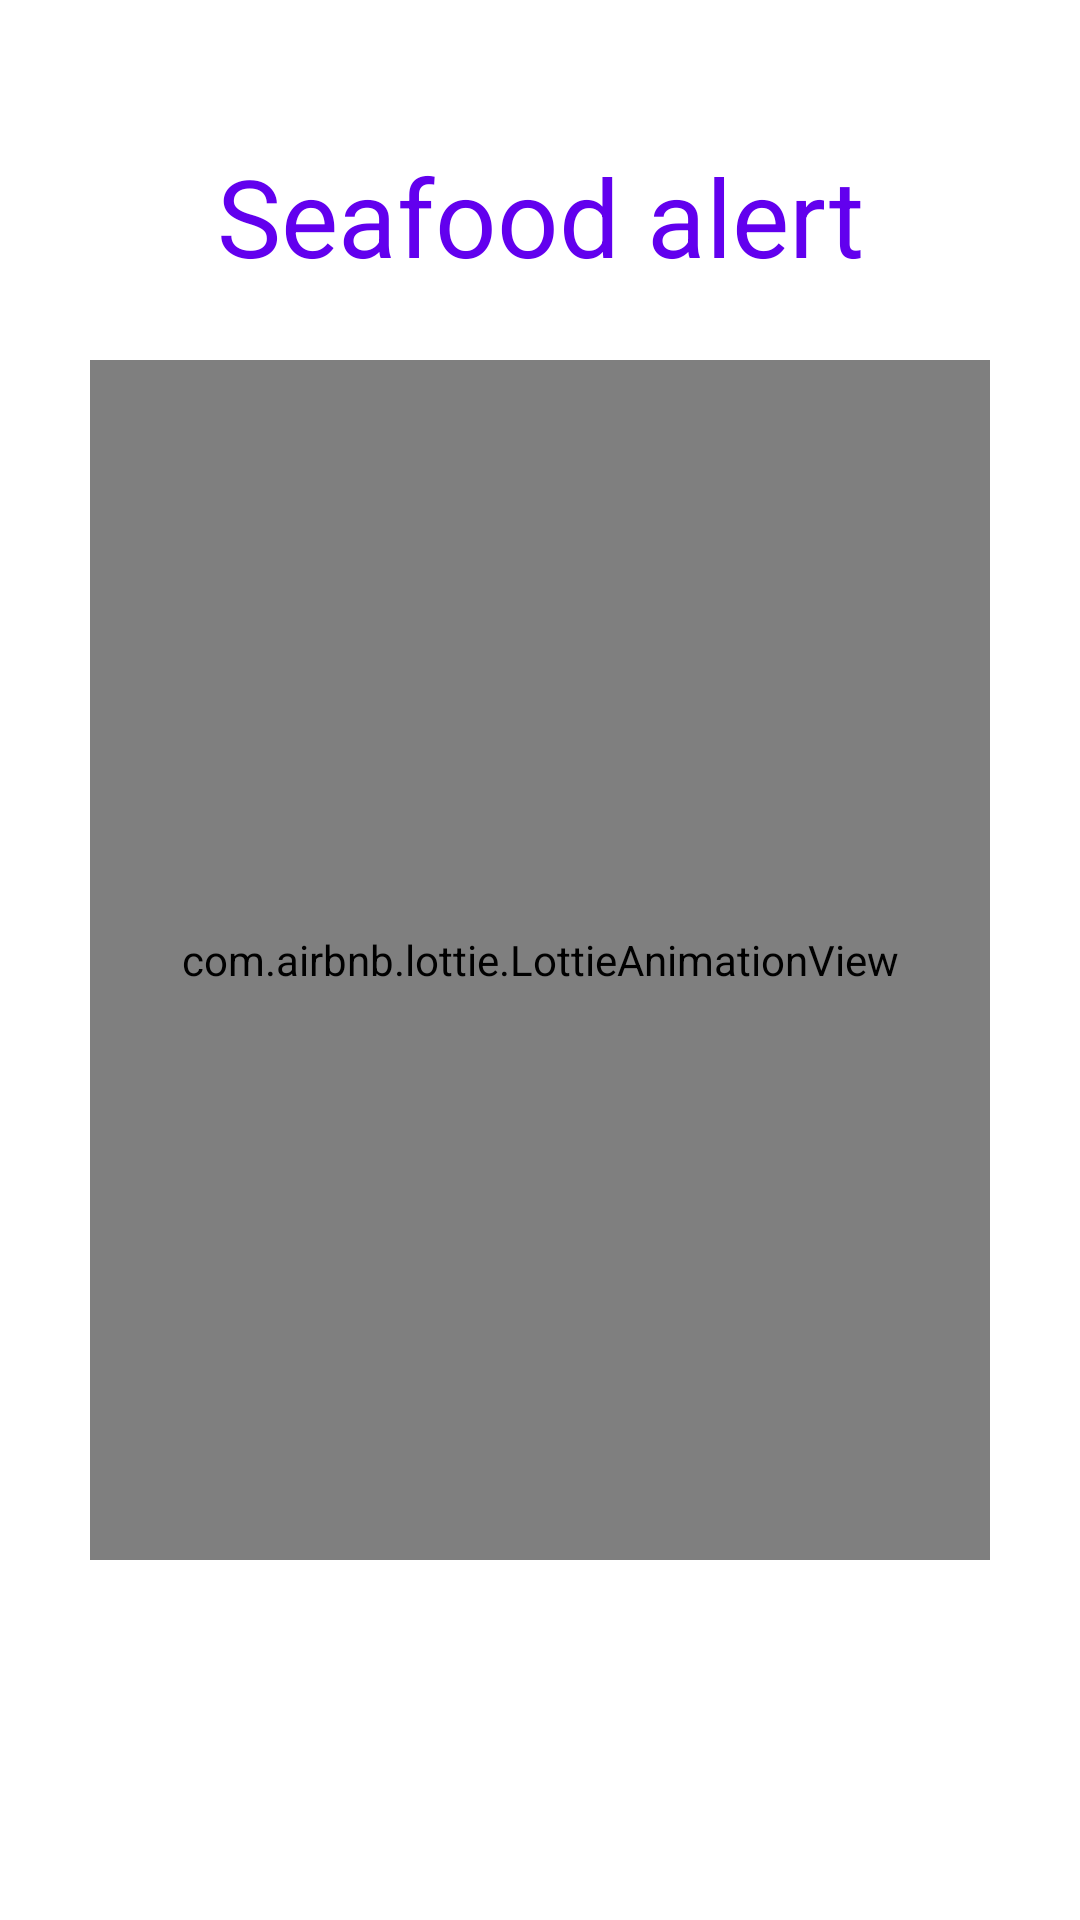

Here is an Android app screen rendered from its layout file. Give the layout XML and the strings, colors and styles it references.
<!-- AndroidManifest.xml: application theme Theme.Comp7506 -->
<!-- res/layout/fragment_entry.xml -->
<?xml version="1.0" encoding="utf-8"?>
<androidx.constraintlayout.widget.ConstraintLayout xmlns:android="http://schemas.android.com/apk/res/android"
    xmlns:tools="http://schemas.android.com/tools"
    android:layout_width="match_parent"
    android:layout_height="match_parent"
    xmlns:app="http://schemas.android.com/apk/res-auto">

    <TextView
        android:layout_marginBottom="24dp"
        app:layout_constraintStart_toStartOf="parent"
        app:layout_constraintEnd_toEndOf="parent"
        android:id="@+id/textView"
        android:layout_width="wrap_content"
        android:layout_height="wrap_content"
        android:text="Seafood alert"
        android:textColor="?attr/colorPrimary"
        android:textSize="36dp"
        app:layout_constraintBottom_toTopOf="@id/lottie_animation_view"
        tools:layout_editor_absoluteX="153dp"
        tools:layout_editor_absoluteY="455dp" />

    <com.airbnb.lottie.LottieAnimationView
        android:id="@+id/lottie_animation_view"
        android:layout_width="300dp"
        android:layout_height="400dp"
        app:layout_constraintBottom_toBottomOf="parent"
        app:layout_constraintEnd_toEndOf="parent"
        app:layout_constraintStart_toStartOf="parent"
        app:layout_constraintTop_toTopOf="parent"
        app:lottie_autoPlay="true"
        app:lottie_fileName="fish.json" />
</androidx.constraintlayout.widget.ConstraintLayout>
<!-- resources referenced by this layout -->
<resources>
  <style name="Theme.Comp7506" parent="Theme.MaterialComponents.DayNight.DarkActionBar">
          
          <item name="colorPrimary">@color/purple_500</item>
          <item name="colorPrimaryVariant">@color/purple_700</item>
          <item name="colorOnPrimary">@color/white</item>
          
          <item name="colorSecondary">@color/teal_200</item>
          <item name="colorSecondaryVariant">@color/teal_700</item>
          <item name="colorOnSecondary">@color/black</item>
          
          <item name="android:statusBarColor" tools:targetApi="l">?attr/colorPrimaryVariant</item>
          
      </style>
  <color name="purple_500">#FF6200EE</color>
  <color name="purple_700">#FF3700B3</color>
  <color name="white">#FFFFFFFF</color>
  <color name="teal_200">#FF03DAC5</color>
  <color name="teal_700">#FF018786</color>
  <color name="black">#FF000000</color>
</resources>
